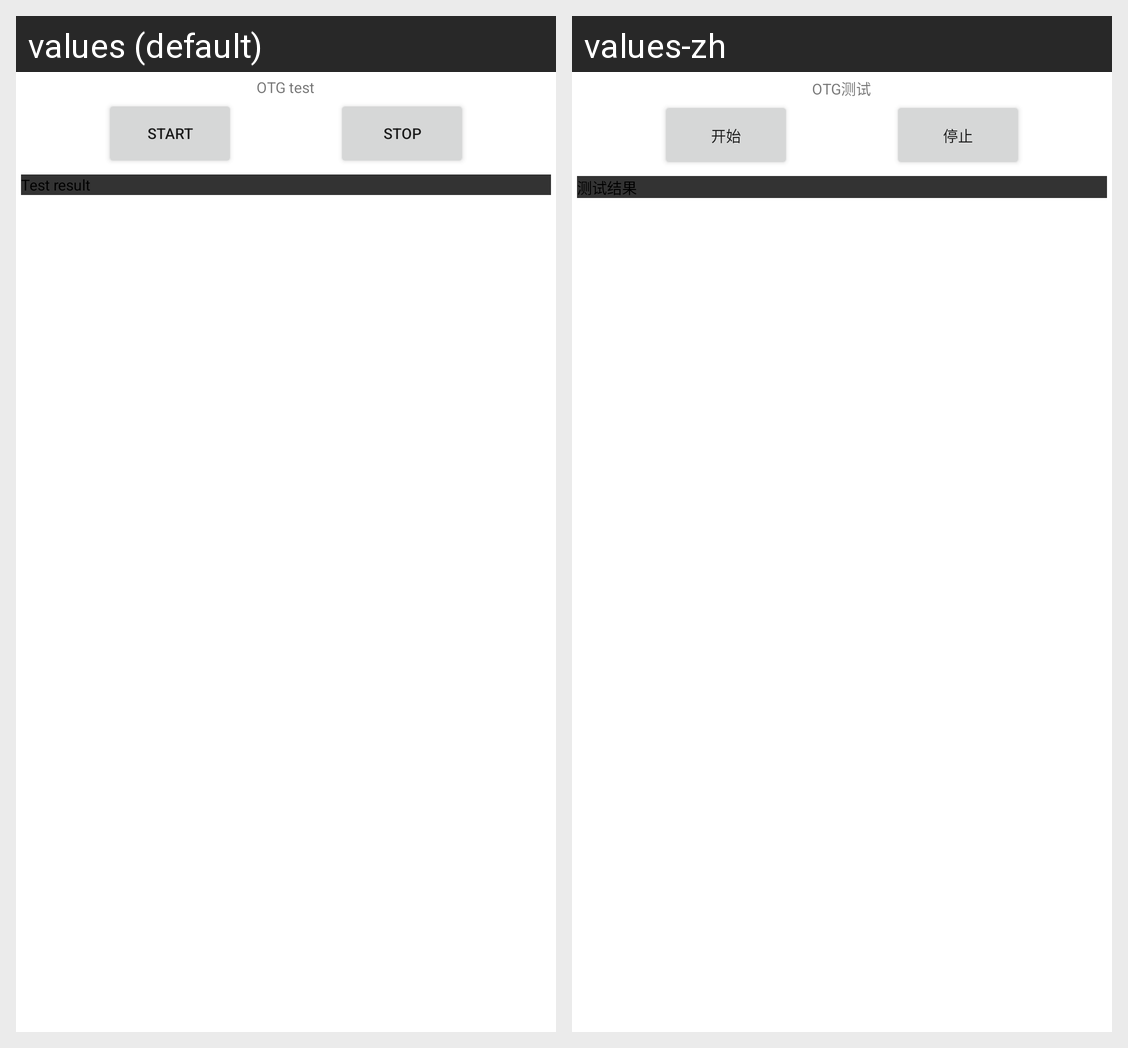

Strings drawn on this Android screen and how each of the app's shown locales translates them:
Android screen res/layout/usbhost.xml rendered under 2 locales, left to right: values (default), values-zh. Device: Nexus 5 (rendered at 1080×1920; each locale shown at half size, 540×960, under a caption strip naming it); theme Theme.MaterialComponents.DayNight.NoActionBar.
Strings drawn on this screen, with the default value and each locale's value (text and hints the layout hard-codes, and strings that could not be matched under every locale, appear in the picture but are not listed):

usbhostTitle
  values: OTG test
  values-zh: OTG测试

start
  values: start
  values-zh: 开始

stop
  values: stop
  values-zh: 停止

textresult
  values: Test result
  values-zh: 测试结果
